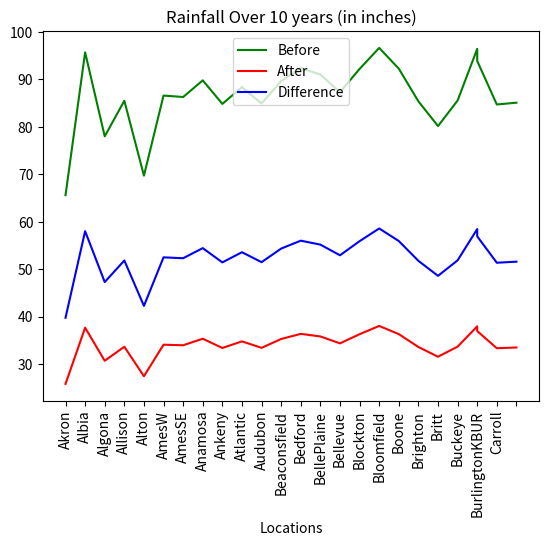
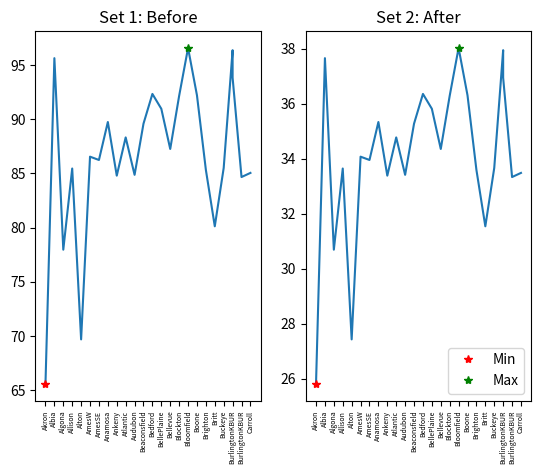
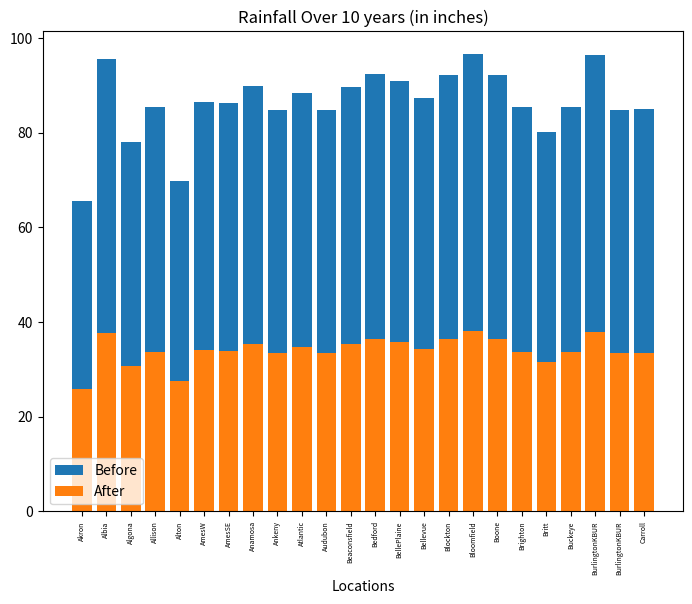

Here is the Python script that generated these plots, in order:
# -*- coding: utf-8 -*-
"""
Created on Mon Mar 29 2021
CS 87B
@author: Dalia Wadsworth
"""


from matplotlib import pyplot as plt
import numpy

#Rainfall in inches for set 1
set1 = [65.5574, 95.631, 77.9526, 85.4456, 69.6722, 86.5378, 86.233, 89.73819999999999,  84.7852,
            88.31580000000001, 84.86139999999999, 89.5858, 92.32900000000001, 90.9574, 87.24900000000001, 
            92.1512, 96.5708, 92.202, 85.3186, 80.1116, 85.4964, 96.3676, 93.82759999999999, 84.6582, 85.0392]
#Rainfall in inches for set 2
set2 = [25.81, 37.65, 30.69, 33.64, 27.43, 34.07, 33.95, 35.33, 33.38, 34.77, 33.41, 35.27, 36.35, 35.81,
        34.35, 36.28, 38.02, 36.30, 33.59, 31.54, 33.66, 37.94, 36.94, 33.33, 33.48]

#Locations, x-axis values
xs = ["Akron", "Albia", "Algona", "Allison", "Alton", "AmesW", "AmesSE", "Anamosa", "Ankeny", 
      "Atlantic", "Audubon", "Beaconsfield", "Bedford", "BellePlaine", "Bellevue", "Blockton",
      "Bloomfield", "Boone", "Brighton", "Britt", "Buckeye", "BurlingtonKBUR", "BurlingtonKBUR",
      "Carroll", ""]


#Compare data sets and show difference 
def mainPlot(set1, set2, xs):
    
    fig, ax = plt.subplots(1)
    
    #Calculate difference between set 1 and set 2 with new line
    diff = numpy.subtract(set1, set2)

    #Label each line and color
    plt.plot(xs, set1, 'g-', label='Before')
    plt.plot(xs, set2, 'r-', label='After') 
    plt.plot(xs, diff, 'b-', label = "Difference")
    
    #rotate names to make each visible
    plt.setp(ax.get_xticklabels(), rotation = 90)
    
    # center the legend and label each axis
    plt.legend(loc=9)
    plt.xlabel("Locations")
    plt.title("Rainfall Over 10 years (in inches)")
    plt.savefig("plot1.jpg")
    
    
#Create two seperate plots and label max and min  
def twoPlots(set1, set2, xs):
    
    fig, (ax1, ax2) = plt.subplots(1, 2)
    
    #Set axis and titles of each
    ax1.plot(xs, set1)
    ax1.set_title("Set 1: Before")
    ax2.plot(xs, set2)
    ax2.set_title("Set 2: After")
    
    #Rotate labels and change font size
    plt.setp(ax1.set_xticklabels(xs, rotation=90, fontsize = 5))
    plt.setp(ax2.set_xticklabels(xs, rotation=90, fontsize = 5))
    
    #min's
    ax1.plot(xs[0], set1[0], 'r*', label="Min")
    ax2.plot(xs[0], set2[0], 'r*', label="Min")
    #max's
    ax1.plot(xs[16], set1[16], 'g*', label="Max")
    ax2.plot(xs[16], set2[16], 'g*', label="Max")
    
    plt.legend(loc=4)
    plt.savefig("plot2.jpg")
    
    
#Create bar graph to levels of rainfall of sets
def barGraph(set1, set2, xs):
    
    fig = plt.figure()
    ax = fig.add_axes([0,0,1,1])
    
    #create bar graph with data
    ax.bar(xs,set1, label="Before")
    ax.bar(xs, set2, label="After")
    plt.setp(ax.set_xticklabels(xs, rotation=90, fontsize = 5))
    
    #place legend in lower left and set title and axis label
    plt.legend(loc=3)
    plt.xlabel("Locations")
    plt.title("Rainfall Over 10 years (in inches)")
    plt.savefig("plot3.jpg")
    

def main():
     
    #Call functions
    mainPlot(set1, set2, xs)
    twoPlots(set1, set2, xs)
    barGraph(set1, set2, xs)
      
main()